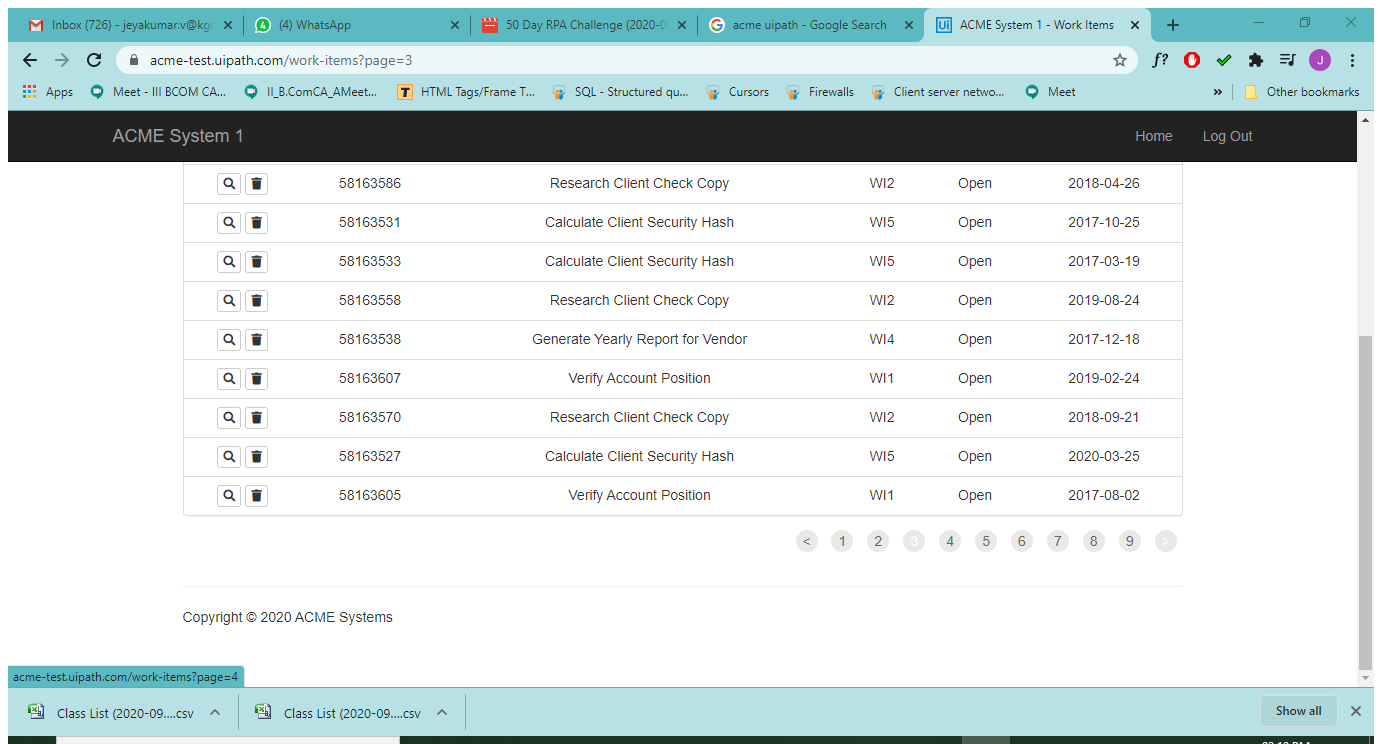
Workflow: Data_Scrapping_Demo

Step 1: Attach Browser 'ACMESyste Page' in window 'ACME System 1 - Work Items' (chrome.exe)

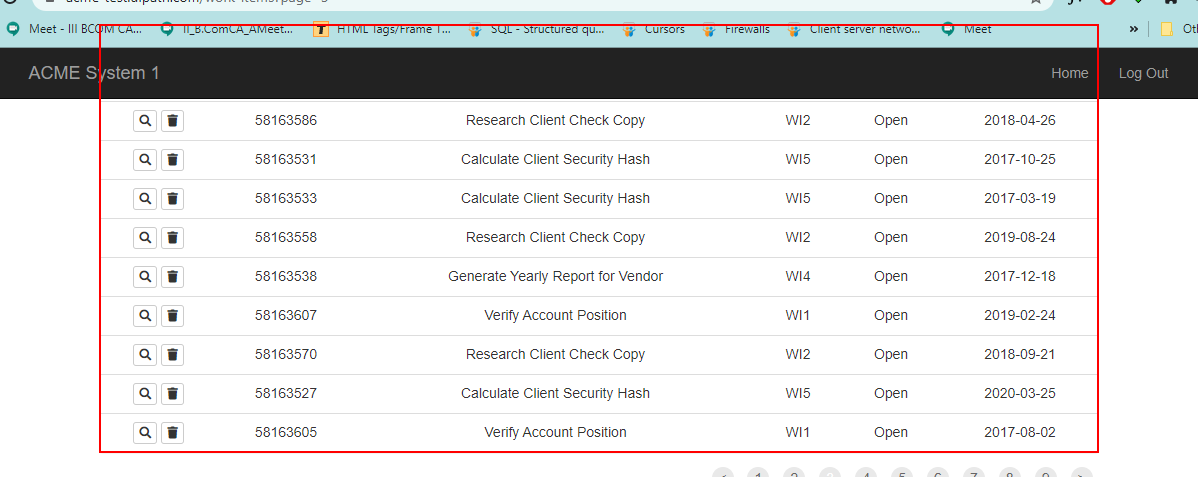
Step 2: get-text from the table